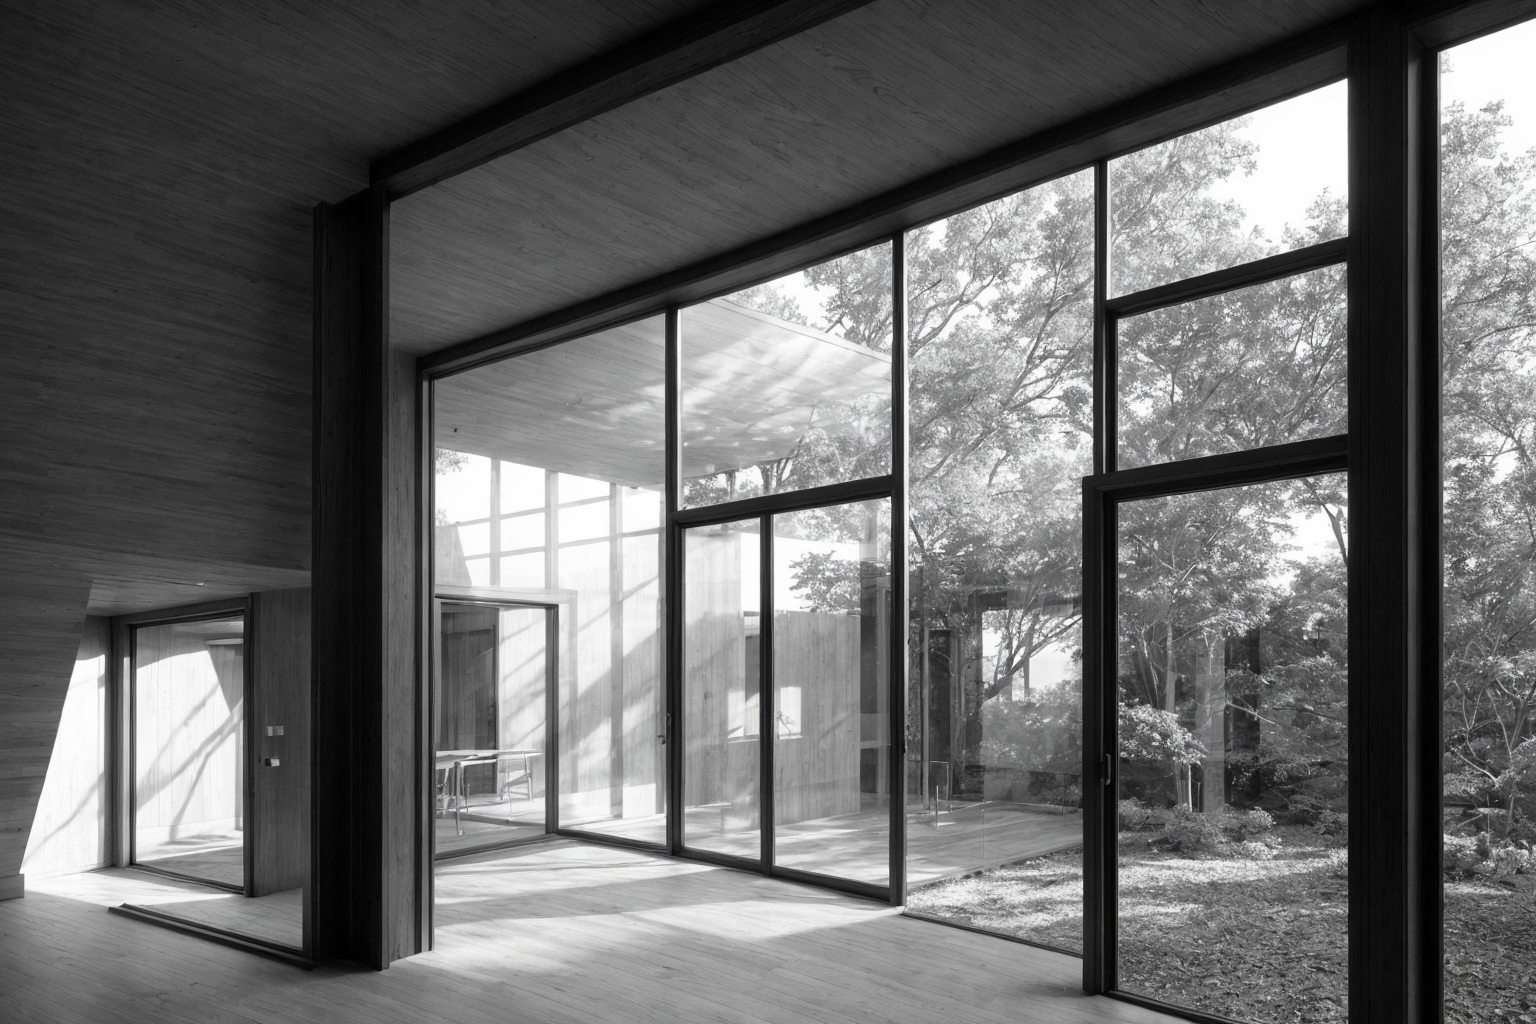
Generation parameters embedded in this image by AUTOMATIC1111 Stable Diffusion web UI or a fork of it (Forge, ...) (PNG 'parameters' text chunk):
The view from inside a small Frank Lloyd Wright-inspired building, looking out through a large horizontal window. The window frames a natural landscape, seamlessly connecting the interior to the outdoors. The building's facade is visible from this perspective, with a low, horizontal profile, strong lines, and broad overhanging eaves blending into the surroundings. Constructed from natural materials like stone, wood, and glass, the textures harmonize with the outside environment. The window design allows natural light to fill the room, casting soft shadows that highlight the cozy, intimate interior space. The exterior shows innovative cantilevered sections and deep overhangs that provide shaded areas, creating a peaceful and inviting outdoor space with simple, native landscaping. Render the entire scene in black and white, with a focus on light and shadow contrast, emphasizing textures and the architectural details through grayscale tones.
Negative prompt: Crooked walls, disproportionate spaces, blurry details, unrealistic lighting, poor perspective, missing structural elements, warped shapes, deformed facades, inconsistent textures, jagged edges, unnatural colors, distorted reflections, overly abstract forms, misaligned windows, excessive repetition, pixelated surfaces, unstable foundation, chaotic composition, flat lighting, low resolution, fragmented geometry, overly complex design, poor symmetry, excessive clutter, non-functional spaces, out of scale, inconsistent material, wrong proportions, awkward angles, incomplete structures, random elements, artificial look, missing context, poor shading, implausible engineering, forced perspective, misplaced shadows, lack of depth, undefined spaces, missing details, overly simplified forms
Steps: 20, Sampler: DPM++ 2M, Schedule type: Karras, CFG scale: 1, Seed: 2064894502, Size: 384x256, Model hash: f47e942ad4, Model: realisticVisionV60B1_v51HyperVAE, Denoising strength: 0.9, Hires upscale: 4, Hires upscaler: 4x-UltraSharp, Version: 1.10.1